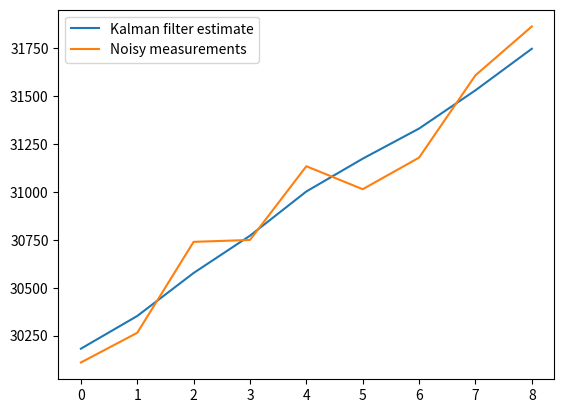

This figure's Python source:
# Implemented from https://www.kalmanfilter.net/alphabeta.html

import matplotlib.pyplot as plt

# Estimates the future position of an aircraft using the State Etrapolation Equation
# Note that this assumes a constant aircraft velocity of 40 m/s

DELTA_T = 5  # seconds, radar track-to-track interval


class KalmanFilter:
  def __init__(self):
    # initialize the state estimates with known values
    self.x_hat = 30000  # predicted state of x (position in m)
    self.x_hat_d = 40  # the derivative of the state (just speed in m/s)

  def update(self):
    # Kalman - State extrapolation equation
    # Extrapolate position
    self.x_hat = self.x_hat + DELTA_T * self.x_hat_d

    # Extrapolate velocity (desired model assumes no change)
    self.x_hat_d = self.x_hat_d

  def predict(self, measurement):
    # Kalman - State update equation

    # The B and A gains are set manually depending on the known innacuracy/precision of the radar
    # B (for speed estimation) is set inversely proportional to the radar's measurement variance
    # A (for dist estimation) is set proportionally to the radar's measurement precision

    A = 0.2  # assume low radar precision, so use it less
    self.x_hat = self.x_hat + A * (measurement - self.x_hat)

    B = 0.1  # assume high radar variance, so use it less
    self.x_hat_d = self.x_hat_d + B * ((measurement - self.x_hat) / DELTA_T)


kf = KalmanFilter()

kf_estimates = []
measurements = [30110, 30265, 30740, 30750, 31135, 31015, 31180, 31610, 31865]  # from tutorial

for measurement in measurements:
  # Update state of system using described desired model
  # each update extrapolates the aircraft state out 5 seconds assuming 40 m/s constant velocity
  kf.update()
  kf.predict(measurement)
  kf_estimates.append(kf.x_hat)

plt.plot(kf_estimates, label='Kalman filter estimate')
plt.plot(measurements, label='Noisy measurements')
plt.legend()
